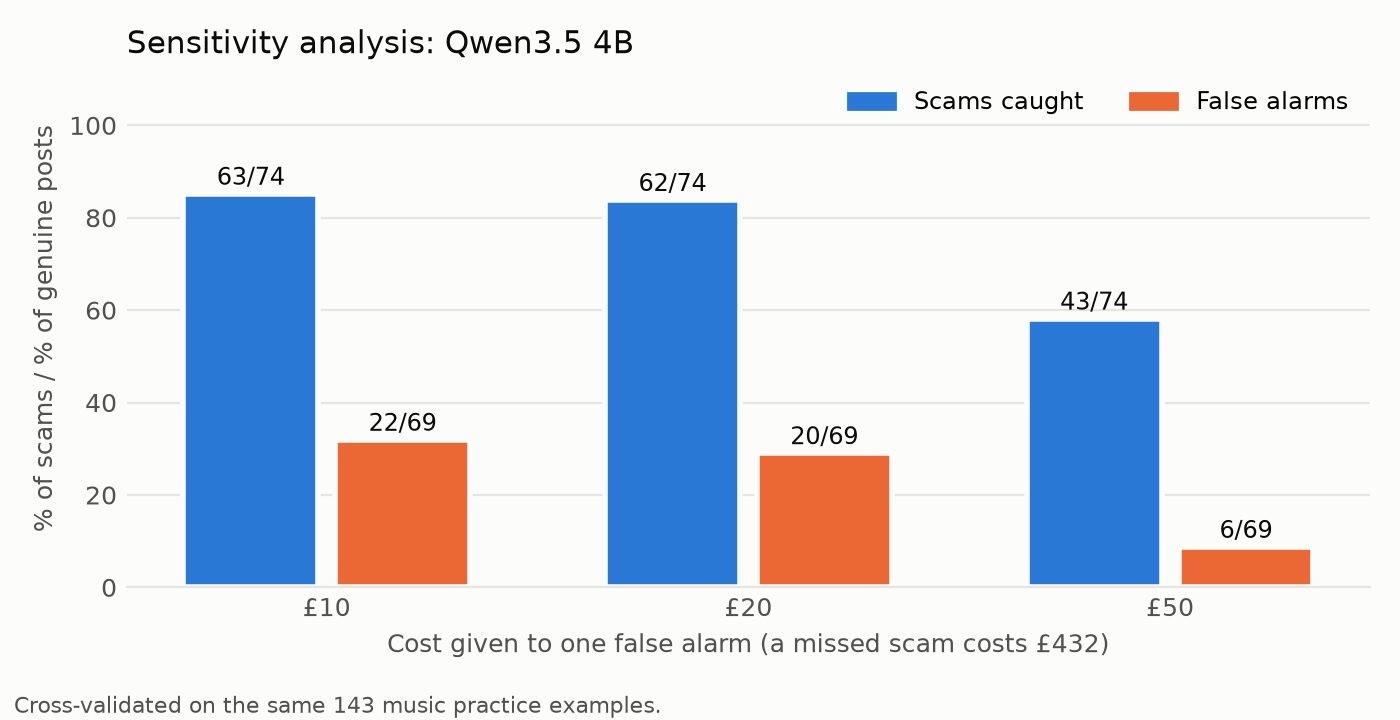

The table this chart was drawn from, first rows:
false_alarm_cost_gbp, warning_level, scams_caught, scams_total, false_alarms, genuine_total, cost_per_check_gbp
10, 0.38, 63, 74, 22, 69, 6.24
20, 0.4, 62, 74, 20, 69, 9.01
50, 0.64, 43, 74, 6, 69, 13.18
